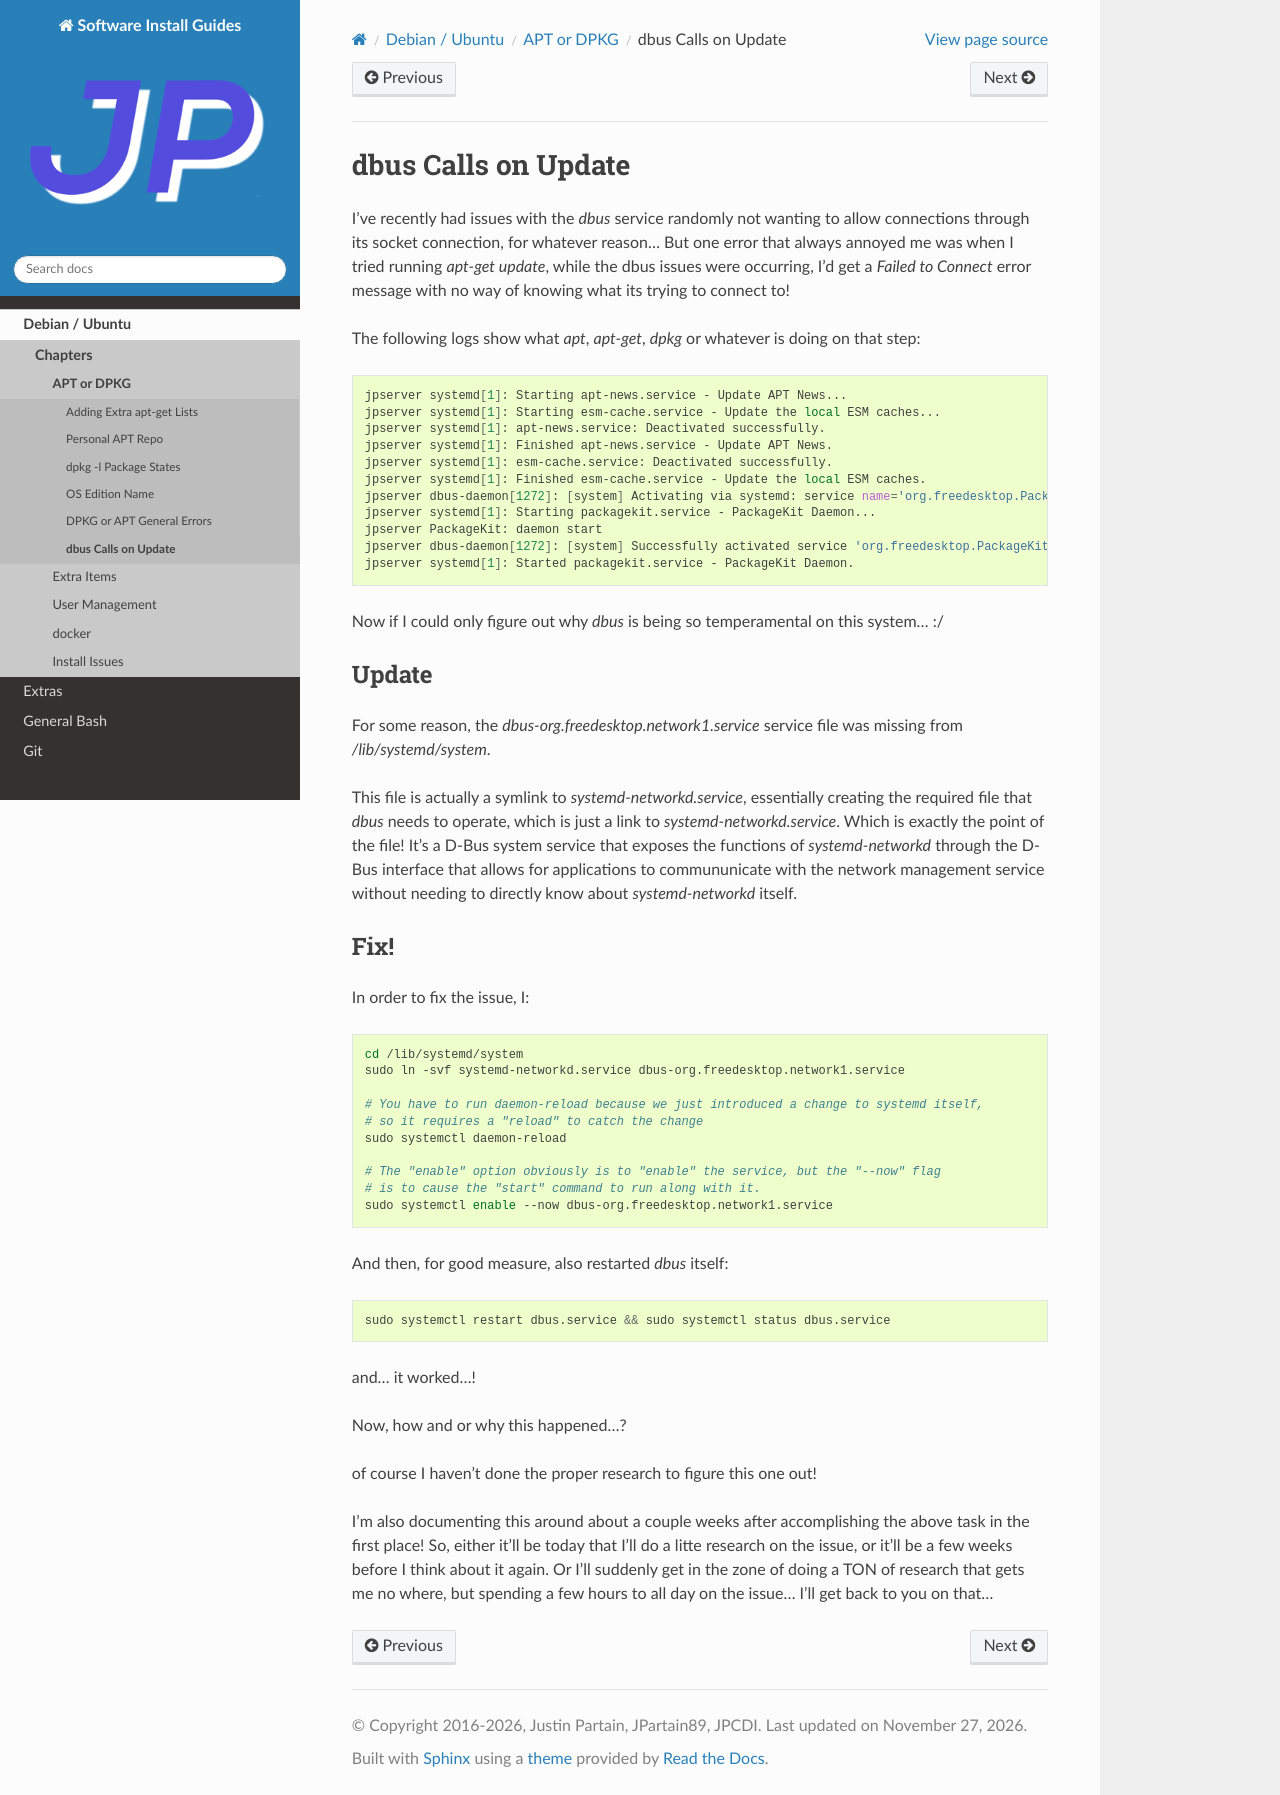

repository: jpartain89/Software-Install-Guides · page: docs/debian-ubuntu/apt-dpkg/dbus-calls-on-update.html · generator: sphinx

====================
dbus Calls on Update
====================

I've recently had issues with the `dbus` service randomly not wanting to allow connections through its socket connection, for whatever reason... But one error that always annoyed me was when I tried running `apt-get update`, while the dbus issues were occurring, I'd get a `Failed to Connect` error message with no way of knowing what its trying to connect to!

The following logs show what `apt`, `apt-get`, `dpkg` or whatever is doing on that step:

.. code-block:: bash

  jpserver systemd[1]: Starting apt-news.service - Update APT News...
  jpserver systemd[1]: Starting esm-cache.service - Update the local ESM caches...
  jpserver systemd[1]: apt-news.service: Deactivated successfully.
  jpserver systemd[1]: Finished apt-news.service - Update APT News.
  jpserver systemd[1]: esm-cache.service: Deactivated successfully.
  jpserver systemd[1]: Finished esm-cache.service - Update the local ESM caches.
  jpserver dbus-daemon[1272]: [system] Activating via systemd: service name='org.freedesktop.PackageKit' unit='packagekit.service' requested by ':1.746' (uid=0 pid=23791 comm="/usr/bin/gdbus call --system --dest org.freedeskto" label="unconfined")
  jpserver systemd[1]: Starting packagekit.service - PackageKit Daemon...
  jpserver PackageKit: daemon start
  jpserver dbus-daemon[1272]: [system] Successfully activated service 'org.freedesktop.PackageKit'
  jpserver systemd[1]: Started packagekit.service - PackageKit Daemon.

Now if I could only figure out why `dbus` is being so temperamental on this system... :/

Update
======

For some reason, the `dbus-org.freedesktop.network1.service` service file was missing from `/lib/systemd/system`.

This file is actually a symlink to `systemd-networkd.service`, essentially creating the required file that `dbus` needs to operate, which is just a link to `systemd-networkd.service`. Which is exactly the point of the file! It's a D-Bus system service that exposes the functions of `systemd-networkd` through the D-Bus interface that allows for applications to commununicate with the network management service without needing to directly know about `systemd-networkd` itself.

Fix!
====

In order to fix the issue, I:

.. code-block:: bash

  cd /lib/systemd/system
  sudo ln -svf systemd-networkd.service dbus-org.freedesktop.network1.service

  # You have to run daemon-reload because we just introduced a change to systemd itself,
  # so it requires a "reload" to catch the change
  sudo systemctl daemon-reload

  # The "enable" option obviously is to "enable" the service, but the "--now" flag
  # is to cause the "start" command to run along with it.
  sudo systemctl enable --now dbus-org.freedesktop.network1.service

And then, for good measure, also restarted `dbus` itself:

.. code-block:: bash

  sudo systemctl restart dbus.service && sudo systemctl status dbus.service

and... it worked...!

Now, how and or why this happened...?

of course I haven't done the proper research to figure this one out!

I'm also documenting this around about a couple weeks after accomplishing the above task in the first place! So, either it'll be today that I'll do a litte research on the issue, or it'll be a few weeks before I think about it again. Or I'll suddenly get in the zone of doing a TON of research that gets me no where, but spending a few hours to all day on the issue... I'll get back to you on that...
